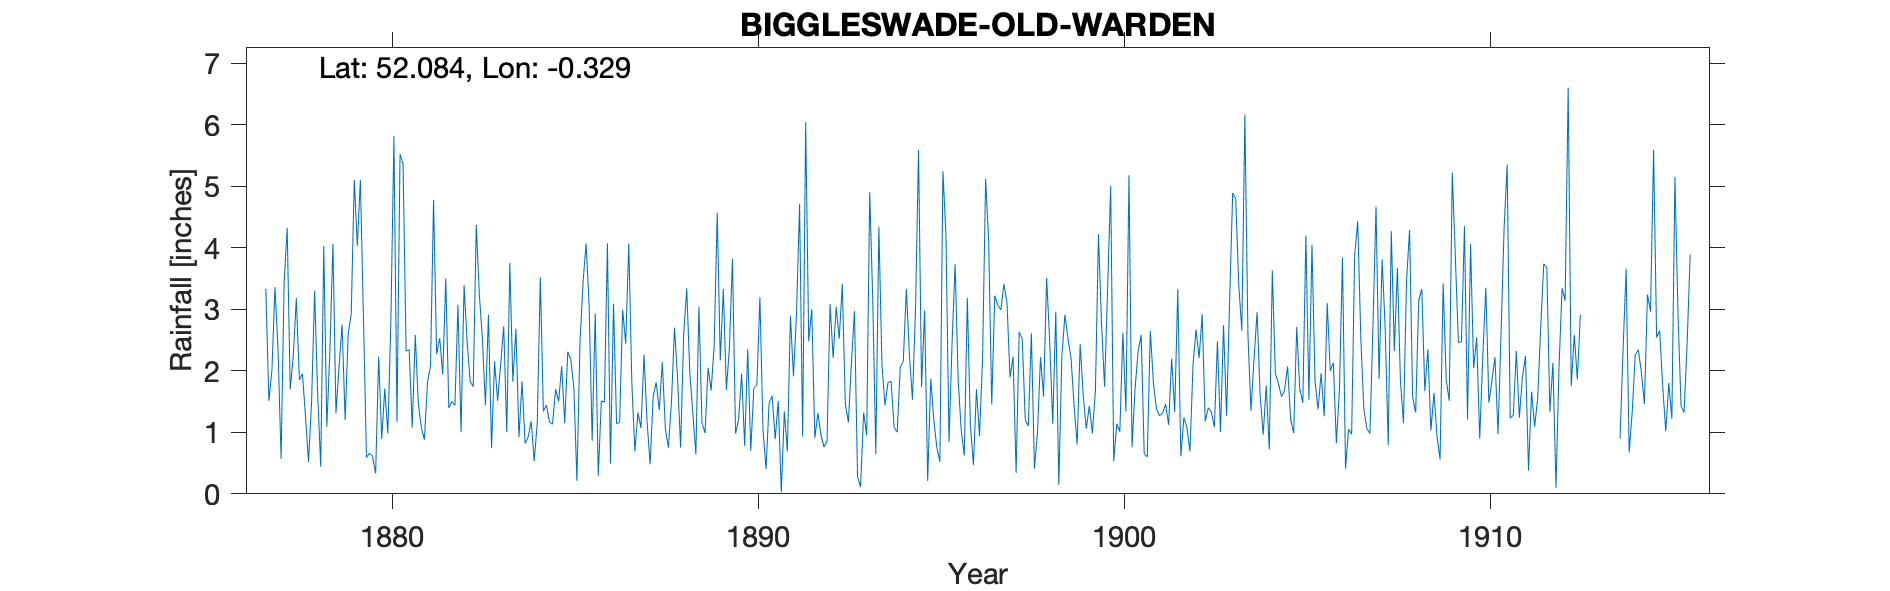

Values plotted in this chart, from the file beside it:
BIGGLESWADE-OLD-WARDEN, , , , , , , , , , , , , , , , , , , , , , , 
Grid ref, TL146442, Long, -0.3289, Lat, 52.08, Elevation, 90, ft, , , , , , , , , , , , , , , 
Station no, RR1837, , , , , , , , , , , , , , , , , , , , , , 
, 1870, 1871, 1872, 1873, 1874, 1875, 1876, 1877, 1878, 1879, 1880, 1881, 1882, 1883, 1884, 1885, 1886, 1887, 1888, 1889, 1890, 1891, 1892
January, , , , , , , , 3.33, 1.95, 2.06, 0.33, 1.08, 1.4, 1.44, 1.83, 1.5, 2.93, 1.81, 0.75, 0.99, 1.95, 1.51, 0.91
February, , , , , , , , 1.51, 1.27, 2.75, 2.23, 2.58, 1.5, 2.91, 0.82, 2.07, 0.29, 0.69, 1.5, 2.05, 0.78, 0.03, 1.31
March, , , , , , , , 2.01, 0.52, 1.2, 0.89, 1.47, 1.44, 0.74, 0.92, 1.15, 1.51, 1.32, 2.7, 1.68, 2.35, 1.34, 0.96
April, , , , , , , , 3.36, 1.49, 2.6, 1.71, 1.07, 3.07, 2.15, 1.18, 2.31, 1.49, 1.07, 1.87, 2.41, 0.7, 0.69, 0.76
May, , , , , , , , 2.35, 3.3, 2.92, 0.98, 0.88, 1, 1.51, 0.53, 2.18, 4.07, 2.26, 0.75, 4.57, 1.72, 2.89, 0.85
June, , , , , , , , 0.57, 1.62, 5.1, 2.8, 1.81, 3.39, 2.11, 1.16, 1.71, 0.49, 1.17, 2.58, 2.17, 1.77, 1.91, 3.08
July, , , , , , , , 3.43, 0.44, 4.03, 5.81, 2.08, 2.47, 2.72, 3.52, 0.21, 3.09, 0.48, 3.34, 3.33, 3.19, 2.93, 2.21
August, , , , , , , , 4.32, 4.03, 5.1, 1.17, 4.78, 1.83, 1, 1.34, 2.46, 1.14, 1.59, 1.98, 1.69, 1.05, 4.71, 3.04
September, , , , , , , , 1.7, 1.09, 2.88, 5.52, 2.27, 1.74, 3.75, 1.44, 3.43, 1.16, 1.81, 1.31, 2.38, 0.4, 0.93, 2.52
October, , , , , , , , 2.24, 2.31, 0.59, 5.36, 2.53, 4.37, 1.82, 1.17, 4.07, 2.99, 1.36, 0.64, 3.82, 1.47, 6.04, 3.41
November, , , , , , , , 3.18, 4.06, 0.66, 2.32, 1.94, 3.24, 2.68, 1.13, 3.07, 2.44, 2.14, 3.04, 0.98, 1.59, 2.48, 1.46
December, , , , , , , , 1.85, 1.31, 0.61, 2.34, 3.5, 2.52, 0.92, 1.7, 0.86, 4.07, 1.06, 1.15, 1.2, 0.89, 3, 1.16
Total, , , , , , , , 29.85, 23.39, 30.5, 31.46, 25.99, 27.97, 23.75, 16.74, 25.02, 25.67, 16.76, 21.61, 27.27, 17.86, 28.46, 21.67
